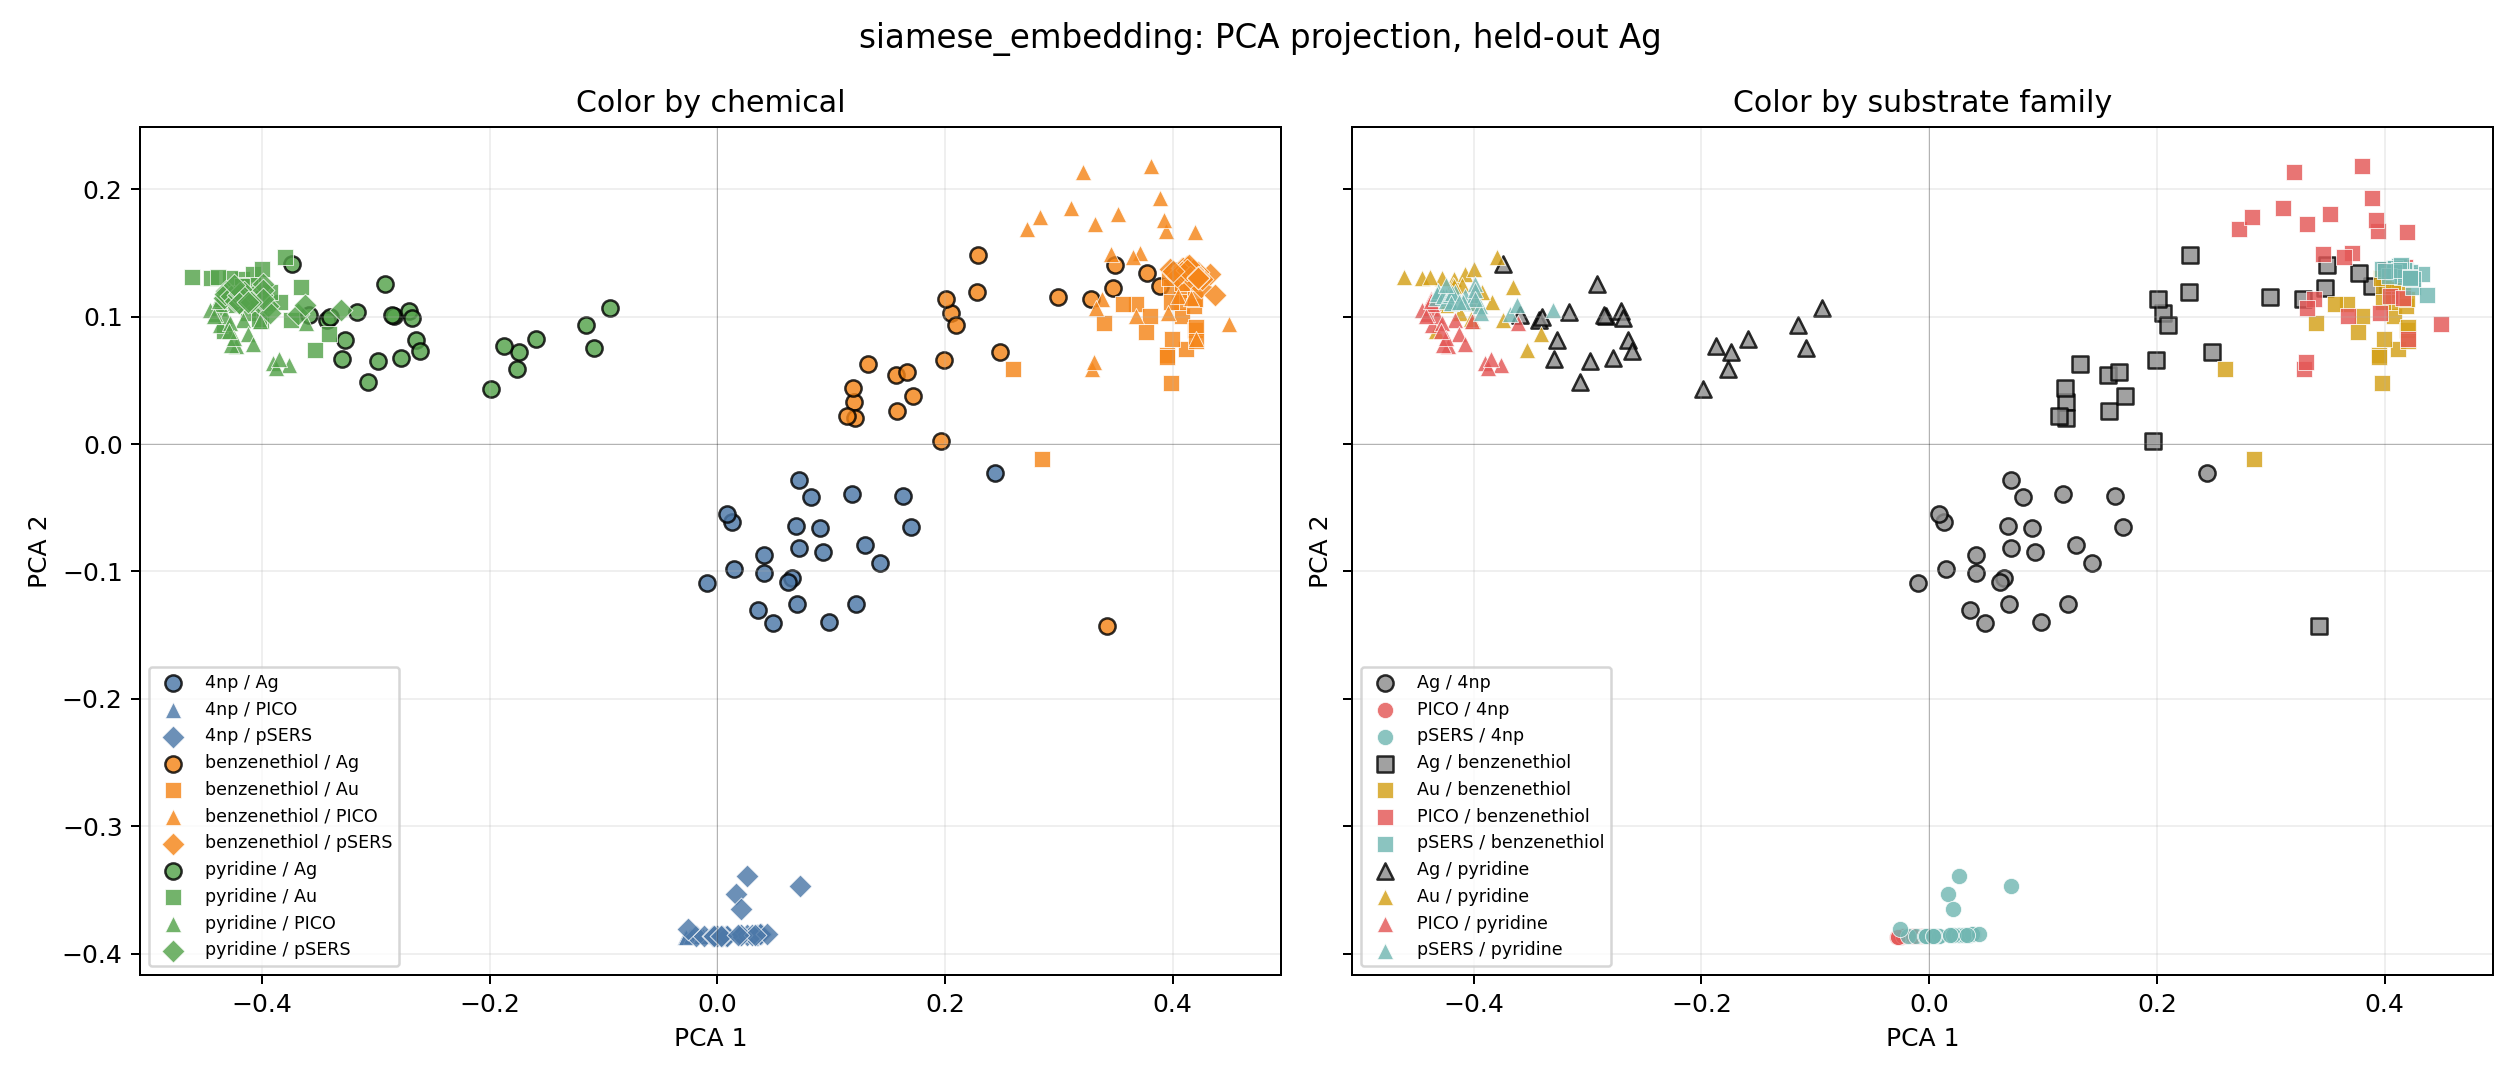

Values plotted in this chart, from the file beside it:
x1, x2, label, substrate
0.007372, -0.386, 4np, pSERS
0.03586, -0.385, 4np, pSERS
-0.01837, -0.3862, 4np, pSERS
0.07219, -0.3469, 4np, pSERS
-0.01168, -0.3864, 4np, pSERS
-0.0002977, -0.3861, 4np, pSERS
-0.003634, -0.3862, 4np, pSERS
0.01954, -0.3856, 4np, pSERS
0.03466, -0.3851, 4np, pSERS
-0.002732, -0.3862, 4np, pSERS
0.02636, -0.3854, 4np, pSERS
0.03853, -0.3849, 4np, pSERS
0.01666, -0.3529, 4np, pSERS
0.02616, -0.3394, 4np, pSERS
0.03743, -0.385, 4np, pSERS
-0.02535, -0.3805, 4np, pSERS
0.008354, -0.3859, 4np, pSERS
0.003912, -0.386, 4np, pSERS
0.03072, -0.3852, 4np, pSERS
0.02087, -0.3856, 4np, pSERS
0.02074, -0.3648, 4np, pSERS
0.04375, -0.3847, 4np, pSERS
0.0334, -0.3851, 4np, pSERS
0.003147, -0.3861, 4np, pSERS
0.01795, -0.3857, 4np, pSERS
0.3975, 0.1372, benzenethiol, pSERS
0.4086, 0.1379, benzenethiol, pSERS
0.4247, 0.1234, benzenethiol, pSERS
0.4187, 0.1361, benzenethiol, pSERS
0.4126, 0.1395, benzenethiol, pSERS
0.4134, 0.134, benzenethiol, pSERS
0.4328, 0.1333, benzenethiol, pSERS
0.4207, 0.1342, benzenethiol, pSERS
0.4155, 0.1338, benzenethiol, pSERS
0.4226, 0.1325, benzenethiol, pSERS
0.4221, 0.1353, benzenethiol, pSERS
0.4182, 0.1365, benzenethiol, pSERS
0.4254, 0.1295, benzenethiol, pSERS
0.4089, 0.1383, benzenethiol, pSERS
0.4174, 0.1368, benzenethiol, pSERS
0.4141, 0.1404, benzenethiol, pSERS
0.4081, 0.1349, benzenethiol, pSERS
0.4155, 0.1312, benzenethiol, pSERS
0.4034, 0.1321, benzenethiol, pSERS
0.4128, 0.1364, benzenethiol, pSERS
0.437, 0.117, benzenethiol, pSERS
0.4007, 0.1354, benzenethiol, pSERS
0.4219, 0.1303, benzenethiol, pSERS
0.4219, 0.1313, benzenethiol, pSERS
0.4223, 0.1306, benzenethiol, pSERS
-0.4199, 0.111, pyridine, pSERS
-0.4076, 0.1165, pyridine, pSERS
-0.4247, 0.1159, pyridine, pSERS
-0.4161, 0.1191, pyridine, pSERS
-0.4336, 0.1148, pyridine, pSERS
-0.4026, 0.1108, pyridine, pSERS
-0.4313, 0.1199, pyridine, pSERS
-0.3999, 0.1172, pyridine, pSERS
-0.4324, 0.1178, pyridine, pSERS
-0.3943, 0.1087, pyridine, pSERS
... 215 more rows
